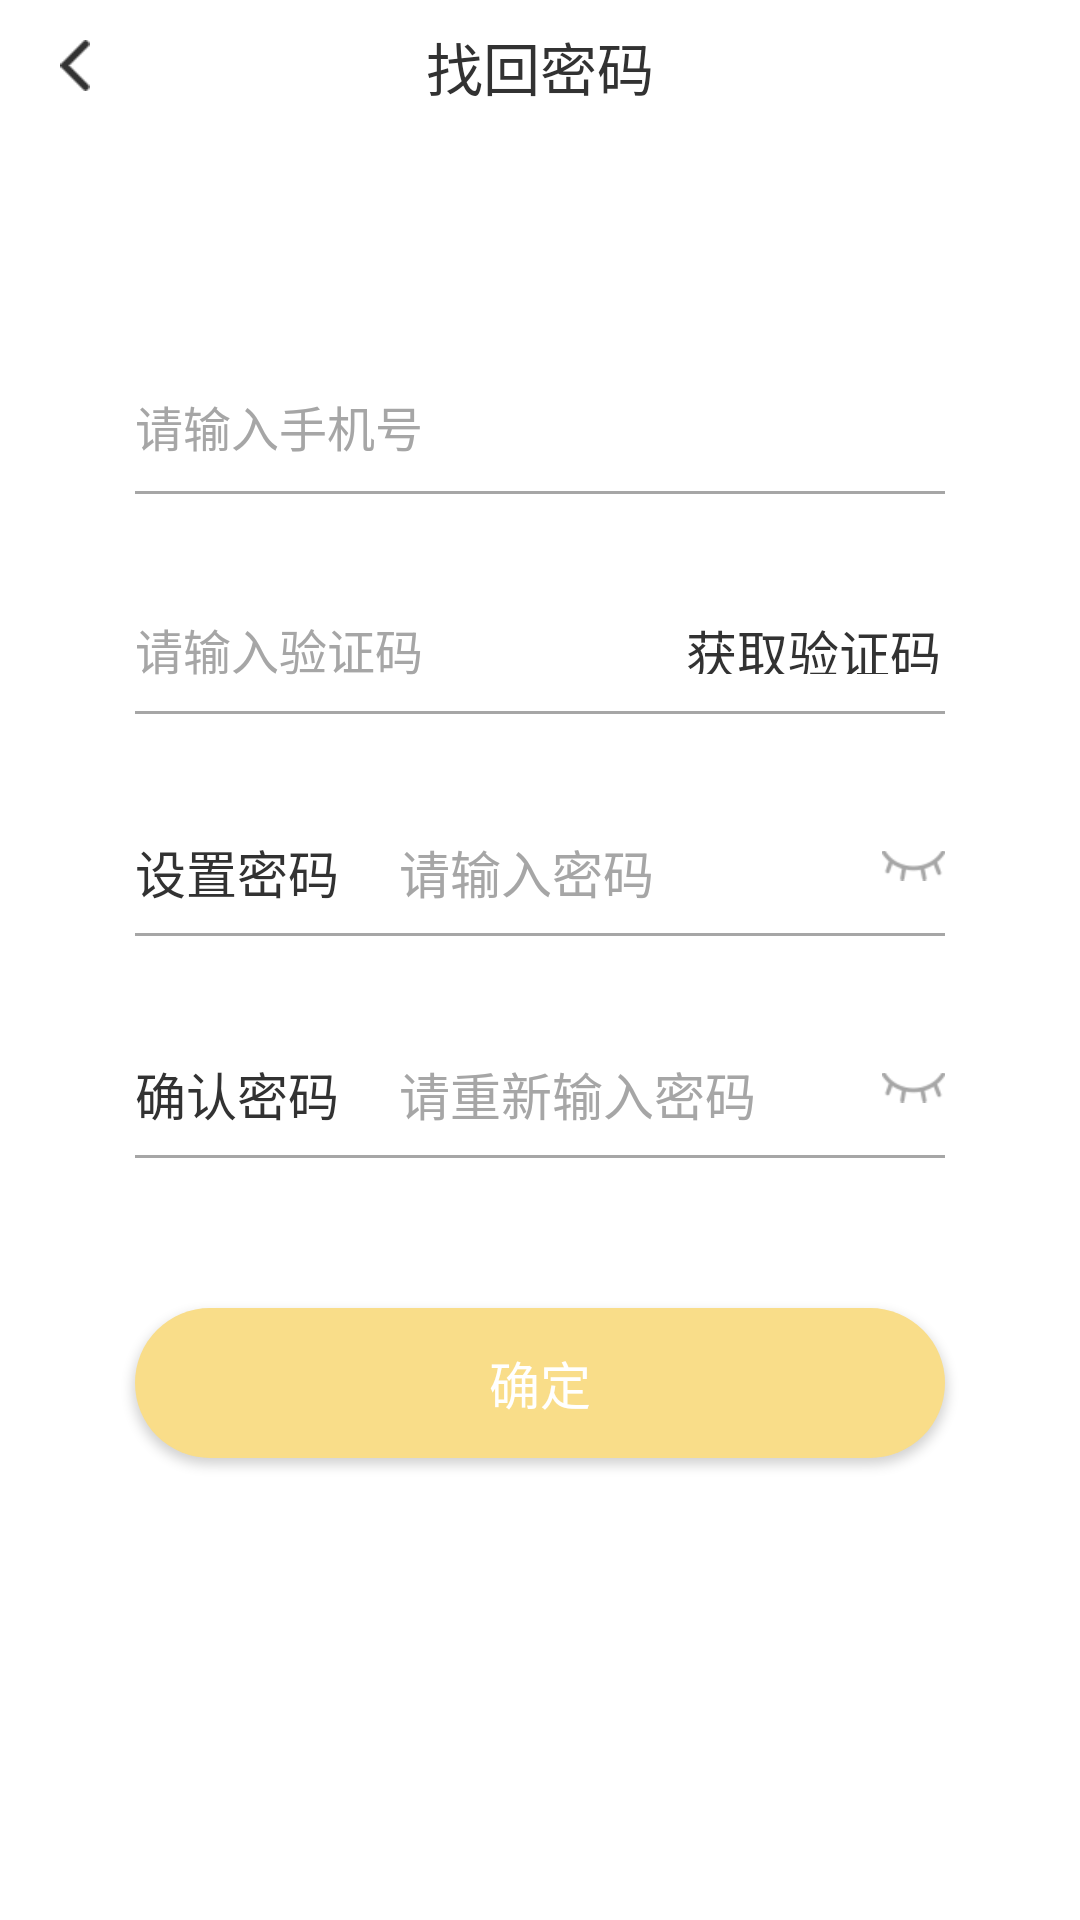

This screen was rendered from an Android layout file. Write that file and the resources it references.
<!-- AndroidManifest.xml: application theme AppTheme -->
<!-- res/layout/activity_forgetpwd.xml -->
<RelativeLayout xmlns:android="http://schemas.android.com/apk/res/android"
    xmlns:app="http://schemas.android.com/apk/res-auto"
    android:id="@+id/activity_login"
    android:layout_width="match_parent"
    android:layout_height="match_parent"
    android:background="@android:color/white">


    <LinearLayout
        android:layout_width="match_parent"
        android:layout_height="44dp"
        android:orientation="horizontal"
        android:background="@android:color/white"
        >
        <RelativeLayout
            android:layout_width="match_parent"
            android:layout_height="match_parent"
            android:orientation="horizontal">

            <LinearLayout
                android:id="@+id/iv_title_back"
                android:layout_width="wrap_content"
                android:layout_height="match_parent"
                android:orientation="horizontal"
                >

                <ImageView
                    android:layout_width="10dp"
                    android:layout_height="17dp"
                    android:layout_marginStart="20dp"
                    android:layout_gravity="center_vertical"
                    android:src="@mipmap/return_black"
                    />
            </LinearLayout>

            <TextView
                android:id="@+id/tv_title"
                android:layout_width="wrap_content"
                android:layout_height="wrap_content"
                android:layout_centerHorizontal="true"
                android:layout_centerVertical="true"
                android:gravity="center_horizontal"
                android:text="找回密码"
                android:textColor="@color/tvtitle"
                android:textSize="19sp" />


        </RelativeLayout>


    </LinearLayout>



    <LinearLayout
        android:id="@+id/llayout"
        android:layout_width="match_parent"
        android:layout_height="wrap_content"
        android:layout_marginLeft="35dp"
        android:layout_marginRight="35dp"
        android:layout_marginTop="100dp"
        android:orientation="vertical"
        android:padding="10dp">


        <TextView
            android:id="@+id/tv_logintips"
            android:layout_width="match_parent"
            android:layout_height="wrap_content"
            android:text=""
            android:textColor="@color/redtext"
            android:textSize="15sp" />

        <LinearLayout
            android:layout_width="match_parent"
            android:layout_height="match_parent"
            android:orientation="vertical">


            <RelativeLayout
                android:layout_width="match_parent"
                android:layout_height="wrap_content">


                    <EditText
                        android:id="@+id/username"
                        android:layout_width="match_parent"
                        android:layout_height="wrap_content"
                        android:hint="请输入手机号"
                        android:inputType="number"
                        android:maxLength="13"
                        android:singleLine="true"
                        android:textColor="@color/tvtitle"
                        android:textColorHint="#a6a6a6"
                        android:background="@null"
                        android:textSize="16sp" />

                <View
                    android:layout_width="match_parent"
                    android:layout_height="1dp"
                    android:background="#a6a6a6"
                    android:layout_marginTop="10dp"
                    android:layout_below="@id/username"
                    />
            </RelativeLayout>
        </LinearLayout>

        <LinearLayout
            android:layout_width="match_parent"
            android:layout_height="match_parent"
            android:layout_marginTop="40dp"
            android:orientation="vertical">


            <FrameLayout
                android:layout_width="match_parent"
                android:layout_height="wrap_content">

                
                    <EditText
                        android:id="@+id/et_checkcode"
                        android:layout_width="match_parent"
                        android:layout_height="wrap_content"
                        android:hint="请输入验证码"
                        android:imeOptions="actionNext"
                        android:inputType="number"
                        android:maxLength="6"
                        android:singleLine="true"
                        android:textColor="@color/tvtitle"
                        android:textColorHint="#a6a6a6"
                        android:background="@null"
                        android:layout_marginBottom="10dp"
                        android:textSize="16sp" />


                <View
                    android:layout_width="match_parent"
                    android:layout_height="1dp"
                    android:background="#a6a6a6"
                    android:layout_gravity="bottom"
                    />
                <Button
                    android:id="@+id/requestCode"
                    android:layout_width="wrap_content"
                    android:layout_height="20dp"
                    android:layout_gravity="end"
                    android:background="@null"
                    android:gravity="center"
                    android:textSize="17sp"
                    android:text="获取验证码"
                    android:textColor="@color/tvtitle" />

            </FrameLayout>
        </LinearLayout>

        <LinearLayout
            android:layout_width="match_parent"
            android:layout_height="match_parent"
            android:layout_marginTop="40dp"
            android:orientation="vertical">


            <RelativeLayout
                android:layout_width="match_parent"
                android:layout_height="wrap_content">
                <TextView
                    android:id="@+id/tv1"
                    android:layout_width="wrap_content"
                    android:layout_height="wrap_content"
                    android:text="设置密码"
                    android:textSize="17sp"
                    android:textColor="@color/tvtitle" />

                <EditText
                    android:id="@+id/et_password"
                    android:layout_width="match_parent"
                    android:layout_height="wrap_content"
                    android:layout_toEndOf="@id/tv1"
                    android:hint="请输入密码"
                    android:imeOptions="actionNext"
                    android:inputType="textPassword"
                    android:singleLine="true"
                    android:textColor="@color/tvtitle"
                    android:textColorHint="#a6a6a6"
                    android:background="@null"
                    android:layout_marginStart="20dp"
                    android:textSize="17sp" />


                <View
                    android:layout_width="match_parent"
                    android:layout_height="1dp"
                    android:background="#a6a6a6"
                    android:layout_marginTop="8dp"
                    android:layout_below="@id/et_password"
                    />

                <ImageView
                    android:id="@+id/iv_pwdshow"
                    android:layout_width="21dp"
                    android:layout_height="21dp"
                    android:layout_alignParentEnd="true"
                    android:layout_alignParentTop="true"
                    android:adjustViewBounds="true"
                    android:src="@mipmap/pwd_hide" />

            </RelativeLayout>
        </LinearLayout>

        <LinearLayout
            android:layout_width="match_parent"
            android:layout_height="match_parent"
            android:layout_marginTop="40dp"
            android:orientation="vertical">


            <RelativeLayout
                android:layout_width="match_parent"
                android:layout_height="wrap_content">
                <TextView
                    android:id="@+id/tv2"
                    android:layout_width="wrap_content"
                    android:layout_height="wrap_content"
                    android:text="确认密码"
                    android:textSize="17sp"
                    android:textColor="@color/tvtitle" />

                <EditText
                    android:id="@+id/et_againPassword"
                    android:layout_width="match_parent"
                    android:layout_height="wrap_content"
                    android:layout_toEndOf="@id/tv2"
                    android:hint="请重新输入密码"
                    android:imeOptions="actionDone"
                    android:inputType="textPassword"
                    android:singleLine="true"
                    android:textColor="@color/tvtitle"
                    android:textColorHint="#a6a6a6"
                    android:background="@null"
                    android:layout_marginStart="20dp"
                    android:textSize="17sp" />


                <View
                    android:layout_width="match_parent"
                    android:layout_height="1dp"
                    android:background="#a6a6a6"
                    android:layout_marginTop="8dp"
                    android:layout_below="@id/et_againPassword"
                    />

                <ImageView
                    android:id="@+id/iv_pwdagainshow"
                    android:layout_width="21dp"
                    android:layout_height="21dp"
                    android:layout_alignParentEnd="true"
                    android:layout_alignParentTop="true"
                    android:adjustViewBounds="true"
                    android:src="@mipmap/pwd_hide" />

            </RelativeLayout>
        </LinearLayout>






    </LinearLayout>


    <Button
        android:id="@+id/btn_forget"
        android:layout_width="match_parent"
        android:layout_height="50dp"
        android:layout_marginLeft="45dp"
        android:layout_marginRight="45dp"
        android:layout_below="@+id/llayout"
        android:layout_centerHorizontal="true"
        android:layout_gravity="center_horizontal"
        android:layout_marginTop="40dp"
        android:background="@drawable/loginbutton"
        android:textColor="@android:color/white"
        android:text="确定"
        android:textSize="17sp" />


</RelativeLayout>
<!-- resources referenced by this layout -->
<resources>
  <color name="redtext">#ff0000</color>
  <color name="tvtitle">#323232</color>
  <!-- drawable loginbutton (drawable) -->
  <?xml version="1.0" encoding="utf-8"?>
  <selector xmlns:android="http://schemas.android.com/apk/res/android">
      <item android:state_selected="true" android:drawable="@drawable/login_sl"/>
      <item android:state_selected="false" android:drawable="@drawable/login_unsel"/>
  </selector>
  <!-- mipmap pwd_hide: png bitmap (mipmap-mdpi, 760 bytes) -->
  <!-- mipmap return_black: png bitmap (mipmap-xhdpi, 1163 bytes) -->
  <style name="AppTheme" parent="Theme.AppCompat.Light.NoActionBar">
          
          <item name="colorPrimary">@color/colorPrimary</item>
          <item name="colorPrimaryDark">@color/colorPrimaryDark</item>
          <item name="colorAccent">@color/colorAccent</item>
      </style>
  <!-- drawable login_sl (drawable) -->
  <?xml version="1.0" encoding="utf-8"?>
  <shape xmlns:android="http://schemas.android.com/apk/res/android">
      <solid android:color="@color/yellow"/>
      <corners android:radius="25dp" />
  </shape>
  <!-- drawable login_unsel (drawable) -->
  <?xml version="1.0" encoding="utf-8"?>
  <shape xmlns:android="http://schemas.android.com/apk/res/android">
      <corners android:radius="25dp"/>
      <solid android:color="@color/yellowbtn"/>
  </shape>
  <color name="colorPrimary">#3F51B5</color>
  <color name="colorPrimaryDark">#303F9F</color>
  <color name="colorAccent">#FF4081</color>
  <color name="yellow">#f8cd42</color>
  <color name="yellowbtn">#f9dd89</color>
</resources>
